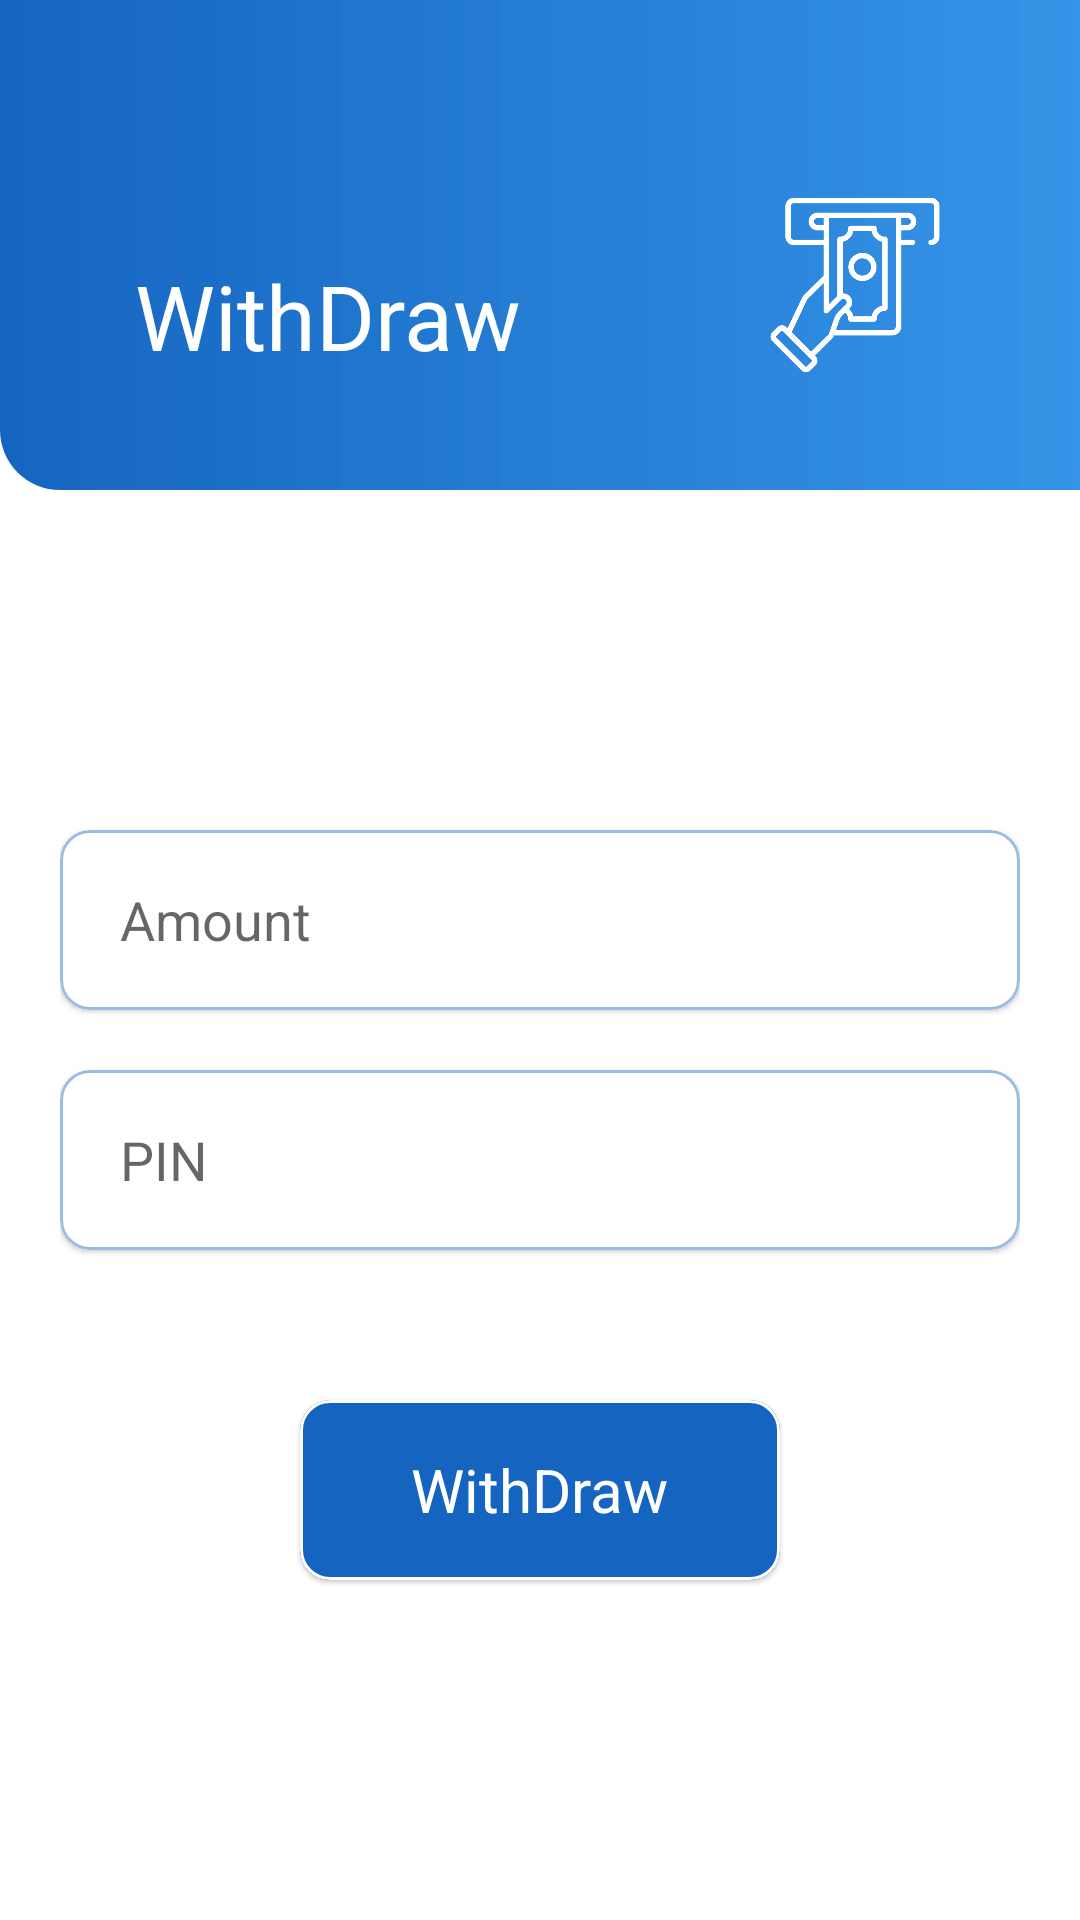

Layout XML and referenced resources for this Android screen:
<!-- AndroidManifest.xml: application theme Theme.ATM -->
<!-- res/layout/activity_with_draw.xml -->
<?xml version="1.0" encoding="utf-8"?>
<LinearLayout xmlns:android="http://schemas.android.com/apk/res/android"
    xmlns:app="http://schemas.android.com/apk/res-auto"
    xmlns:tools="http://schemas.android.com/tools"
    android:layout_width="match_parent"
    android:layout_height="match_parent"
    android:orientation="vertical"
    tools:context=".screens.WithDraw">
    <FrameLayout
        android:layout_width="match_parent"
        android:layout_height="0dp"
        android:orientation="horizontal"
        android:background="@drawable/corner_botomleft"
        android:layout_weight="1.5">

        <TextView
            android:layout_width="wrap_content"
            android:layout_height="wrap_content"
            android:text="WithDraw"
            android:layout_marginTop="85dp"
            android:layout_marginLeft="45dp"
            android:textColor="@color/white"
            android:textSize="30dp"
            />
        <ImageView
            android:layout_width="60dp"
            android:layout_height="60dp"
            android:src="@drawable/withdraw"
            android:layout_gravity="end"
            android:layout_marginTop="65dp"
            android:layout_marginRight="45dp"/>
    </FrameLayout>

    <LinearLayout
        android:layout_width="match_parent"
        android:layout_height="0dp"
        android:orientation="vertical"
        android:layout_margin="20dp"
        android:gravity="center"
        android:layout_weight="4">

        <com.google.android.material.card.MaterialCardView
            android:layout_width="match_parent"
            android:layout_height="60dp"
            app:strokeColor="#6D1565C0"
            app:strokeWidth="1dp"
            app:cardCornerRadius="10dp"

            >
            <EditText
                android:id="@+id/withdrawAmount"
                android:layout_width="match_parent"
                android:layout_height="match_parent"
                android:background="@color/white"
                android:paddingLeft="20dp"
                android:hint="Amount"

                />
        </com.google.android.material.card.MaterialCardView>
        <com.google.android.material.card.MaterialCardView
            android:layout_width="match_parent"
            android:layout_height="60dp"
            app:strokeColor="#6D1565C0"
            app:strokeWidth="1dp"
            android:layout_marginTop="20dp"
            app:cardCornerRadius="10dp"

            >
            <EditText
                android:id="@+id/withdrawPin"
                android:layout_width="match_parent"
                android:layout_height="match_parent"
                android:background="@color/white"
                android:paddingLeft="20dp"
                android:hint="PIN"

                />
        </com.google.android.material.card.MaterialCardView>

        <com.google.android.material.card.MaterialCardView

            android:id="@+id/withdrawButton"
            android:layout_width="160dp"
            android:layout_height="60dp"
            android:layout_marginTop="50dp"
            app:cardBackgroundColor="@color/dark_blue"
            app:strokeWidth="1dp"
            app:cardCornerRadius="10dp"

            >
            <TextView
                android:layout_width="wrap_content"
                android:textColor="@color/white"
                android:text="WithDraw"
                android:textSize="20sp"
                android:layout_gravity="center"
                android:layout_height="wrap_content"/>

        </com.google.android.material.card.MaterialCardView>
    </LinearLayout>

</LinearLayout>
<!-- resources referenced by this layout -->
<resources>
  <color name="dark_blue">#1565C0</color>
  <color name="white">#FFFFFFFF</color>
  <!-- drawable corner_botomleft (drawable) -->
  <?xml version="1.0" encoding="utf-8"?>
  <shape xmlns:android="http://schemas.android.com/apk/res/android">
  <corners android:bottomLeftRadius="20dp"/>
      <gradient android:startColor="@color/dark_blue"
          android:endColor="#E41E88E5"
          />
  
  </shape>
  <!-- drawable withdraw: png bitmap (drawable, 25190 bytes) -->
  <style name="Theme.ATM" parent="Theme.MaterialComponents.DayNight.NoActionBar">
          
          <item name="colorPrimary">@color/blue</item>
          <item name="colorPrimaryVariant">@color/blue</item>
          <item name="colorOnPrimary">@color/white</item>
          
          <item name="colorSecondary">@color/teal_200</item>
          <item name="colorSecondaryVariant">@color/teal_700</item>
          <item name="colorOnSecondary">@color/black</item>
          
  
          <item name="android:statusBarColor" tools:targetApi="l">?attr/colorPrimaryVariant</item>
         <item name="android:windowTranslucentNavigation">true</item>
          <item name="android:windowTranslucentStatus">true</item>
          
      </style>
  <color name="blue">#DFF6FD</color>
  <color name="teal_200">#FF03DAC5</color>
  <color name="teal_700">#FF018786</color>
  <color name="black">#FF000000</color>
</resources>
